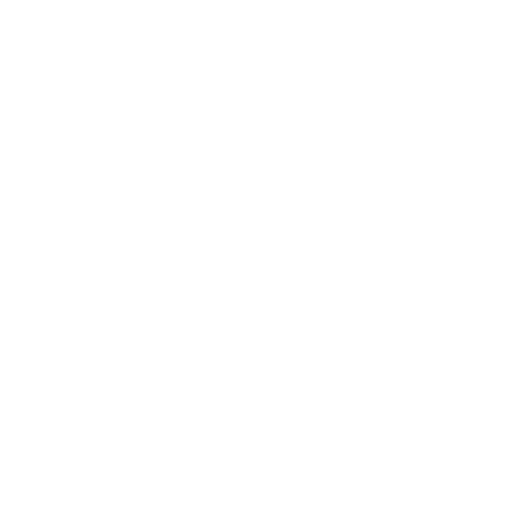
t = 0.00 s
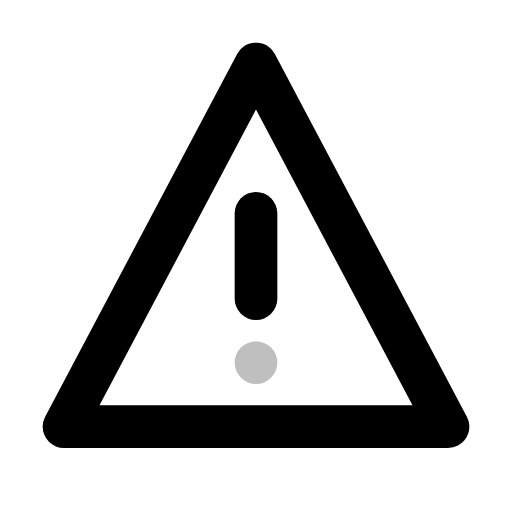
t = 0.90 s
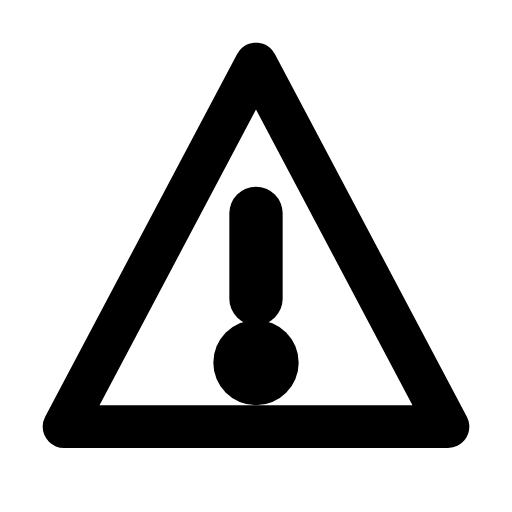
t = 1.75 s
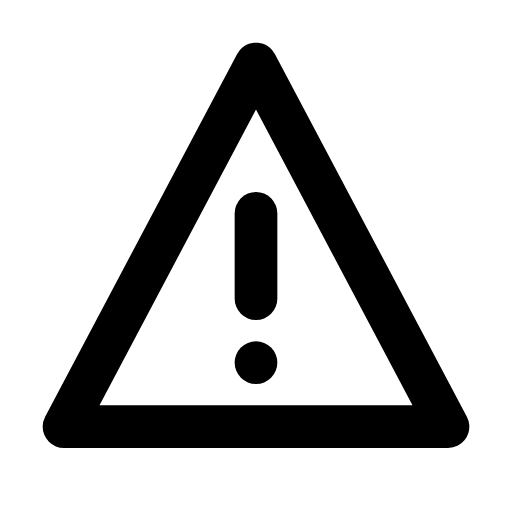
t = 2.73 s
t = 3.48 s: frame unchanged from t = 2.73 s, image omitted
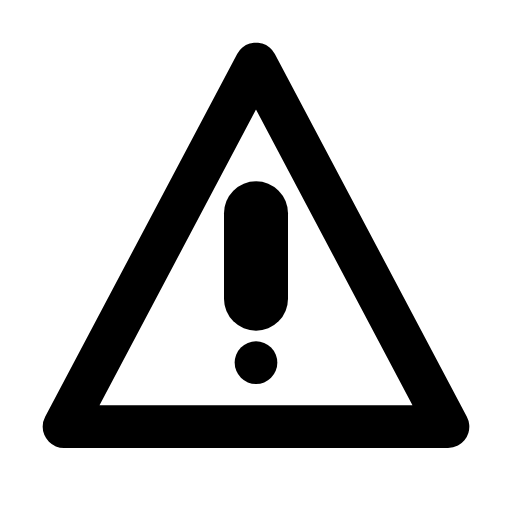
t = 4.30 s

The animated SVG that drew these frames (rendered in a browser with its animation timeline set to each time). Animation: 5 SMIL elements (animate=5); one cycle of 4.30 s, repeats indefinitely.

<svg xmlns="http://www.w3.org/2000/svg" width="24" height="24" viewBox="0 0 24 24">
    <g fill="none" stroke="currentColor" stroke-width="2" stroke-linecap="round" stroke-linejoin="round">
        <path d="M12 3L21 20H3L12 3Z" stroke-dasharray="60" stroke-dashoffset="60">
            <animate attributeName="stroke-dashoffset" values="60;0" dur="0.5s" fill="freeze"/>
        </path>
        <path d="M12 10V14" stroke-dasharray="6" stroke-dashoffset="6">
            <animate attributeName="stroke-dashoffset" values="6;0" begin="0.6s" dur="0.2s" fill="freeze"/>
            <animate attributeName="stroke-width" values="2;3;3;2;2" keyTimes="0;0.1;0.2;0.3;1" begin="1s" dur="3s"
                     repeatCount="indefinite"/>
        </path>
    </g>
    <circle cx="12" cy="17" r="1" fill="currentColor" fill-opacity="0">
        <animate attributeName="fill-opacity" values="0;1" begin="0.8s" dur="0.4s" fill="freeze"/>
        <animate attributeName="r" values="1;2;2;1;1" keyTimes="0;0.1;0.2;0.3;1" begin="1.3s" dur="3s"
                 repeatCount="indefinite"/>
    </circle>
</svg>
